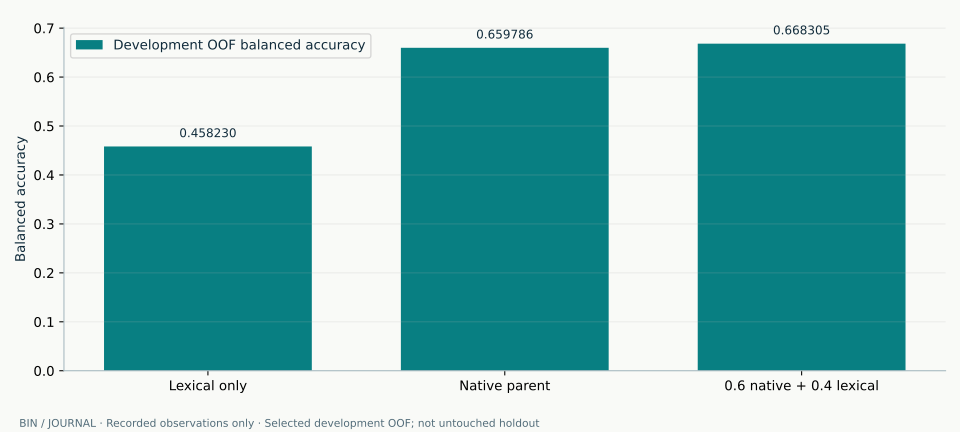

Data behind this chart, as committed beside it:
candidate, series, value
Lexical only, Development OOF balanced accuracy, 0.4582
Native parent, Development OOF balanced accuracy, 0.6598
0.6 native + 0.4 lexical, Development OOF balanced accuracy, 0.6683
